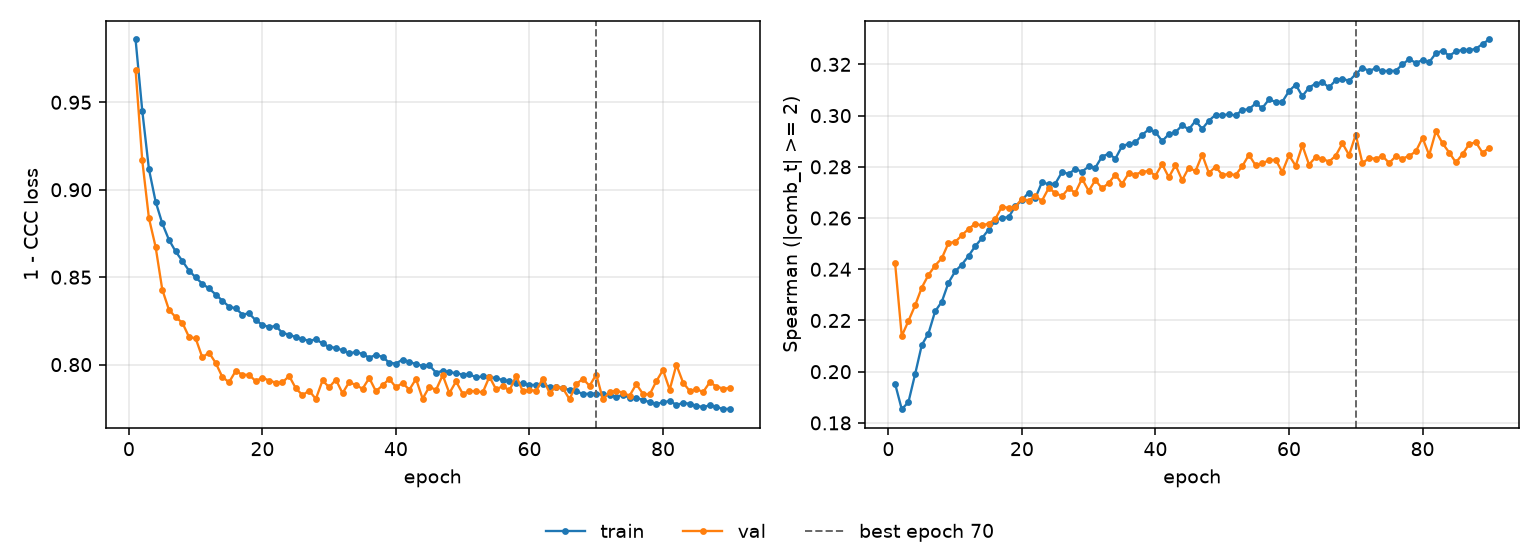

Data behind this chart, as committed beside it:
epoch, tr_loss, vl_loss, tr_sp, vl_sp, is_best
1, 0.9859, 0.9686, 0.1953, 0.2425, False
2, 0.9453, 0.9168, 0.1853, 0.2139, False
3, 0.9118, 0.8838, 0.1881, 0.2198, False
4, 0.8932, 0.8674, 0.199, 0.2259, False
5, 0.8807, 0.8429, 0.2104, 0.2328, False
6, 0.8714, 0.8314, 0.2149, 0.2378, False
7, 0.8647, 0.8271, 0.2236, 0.2415, False
8, 0.8593, 0.824, 0.2273, 0.2443, False
9, 0.8538, 0.8158, 0.2347, 0.2503, False
10, 0.8499, 0.815, 0.2392, 0.2506, False
11, 0.8462, 0.8041, 0.2418, 0.2533, False
12, 0.8435, 0.8069, 0.2452, 0.2557, False
13, 0.8401, 0.801, 0.249, 0.2578, False
14, 0.8365, 0.7929, 0.2521, 0.2571, False
15, 0.8332, 0.7899, 0.2554, 0.2578, False
16, 0.8322, 0.7964, 0.2589, 0.2596, False
17, 0.8286, 0.7942, 0.2601, 0.2644, False
18, 0.8293, 0.7941, 0.2603, 0.264, False
19, 0.8253, 0.7905, 0.2646, 0.2642, False
20, 0.8228, 0.7926, 0.2669, 0.2676, False
21, 0.8214, 0.7909, 0.2699, 0.2668, False
22, 0.8222, 0.7898, 0.2677, 0.2685, False
23, 0.818, 0.7898, 0.2741, 0.2668, False
24, 0.8172, 0.7935, 0.2732, 0.2716, False
25, 0.8157, 0.7865, 0.2734, 0.2698, False
26, 0.8146, 0.7826, 0.278, 0.2685, False
27, 0.8136, 0.7851, 0.2772, 0.2716, False
28, 0.8145, 0.7803, 0.2791, 0.2699, False
29, 0.8121, 0.791, 0.2781, 0.2754, False
30, 0.8101, 0.7871, 0.2801, 0.2706, False
31, 0.8096, 0.7914, 0.2797, 0.2748, False
32, 0.8081, 0.7837, 0.284, 0.2715, False
33, 0.8065, 0.79, 0.2851, 0.2737, False
34, 0.8072, 0.7882, 0.2832, 0.277, False
35, 0.8061, 0.7862, 0.2881, 0.2733, False
36, 0.804, 0.7924, 0.289, 0.2775, False
37, 0.8056, 0.7847, 0.2896, 0.277, False
38, 0.8044, 0.7882, 0.2924, 0.278, False
39, 0.8011, 0.7918, 0.2947, 0.2784, False
40, 0.8006, 0.7871, 0.2936, 0.2765, False
41, 0.8029, 0.7895, 0.29, 0.281, False
42, 0.8016, 0.7856, 0.2928, 0.2759, False
43, 0.8002, 0.7918, 0.2935, 0.2807, False
44, 0.7993, 0.7805, 0.2962, 0.2748, False
45, 0.7996, 0.7874, 0.2946, 0.2797, False
46, 0.7954, 0.7855, 0.298, 0.2783, False
47, 0.7964, 0.794, 0.2948, 0.2848, False
48, 0.7958, 0.7837, 0.298, 0.2776, False
49, 0.7951, 0.7904, 0.3003, 0.28, False
50, 0.7943, 0.7833, 0.3002, 0.2769, False
51, 0.7945, 0.7849, 0.3005, 0.2772, False
52, 0.7927, 0.7848, 0.3, 0.2768, False
53, 0.7933, 0.7841, 0.3022, 0.2802, False
54, 0.793, 0.7931, 0.3025, 0.2847, False
55, 0.7923, 0.7858, 0.3048, 0.2806, False
56, 0.7912, 0.7877, 0.3029, 0.2813, False
57, 0.7904, 0.7852, 0.3063, 0.2826, False
58, 0.7895, 0.7936, 0.3053, 0.2828, False
59, 0.7892, 0.7847, 0.3054, 0.278, False
60, 0.7884, 0.7854, 0.3096, 0.2845, False
... 30 more rows
